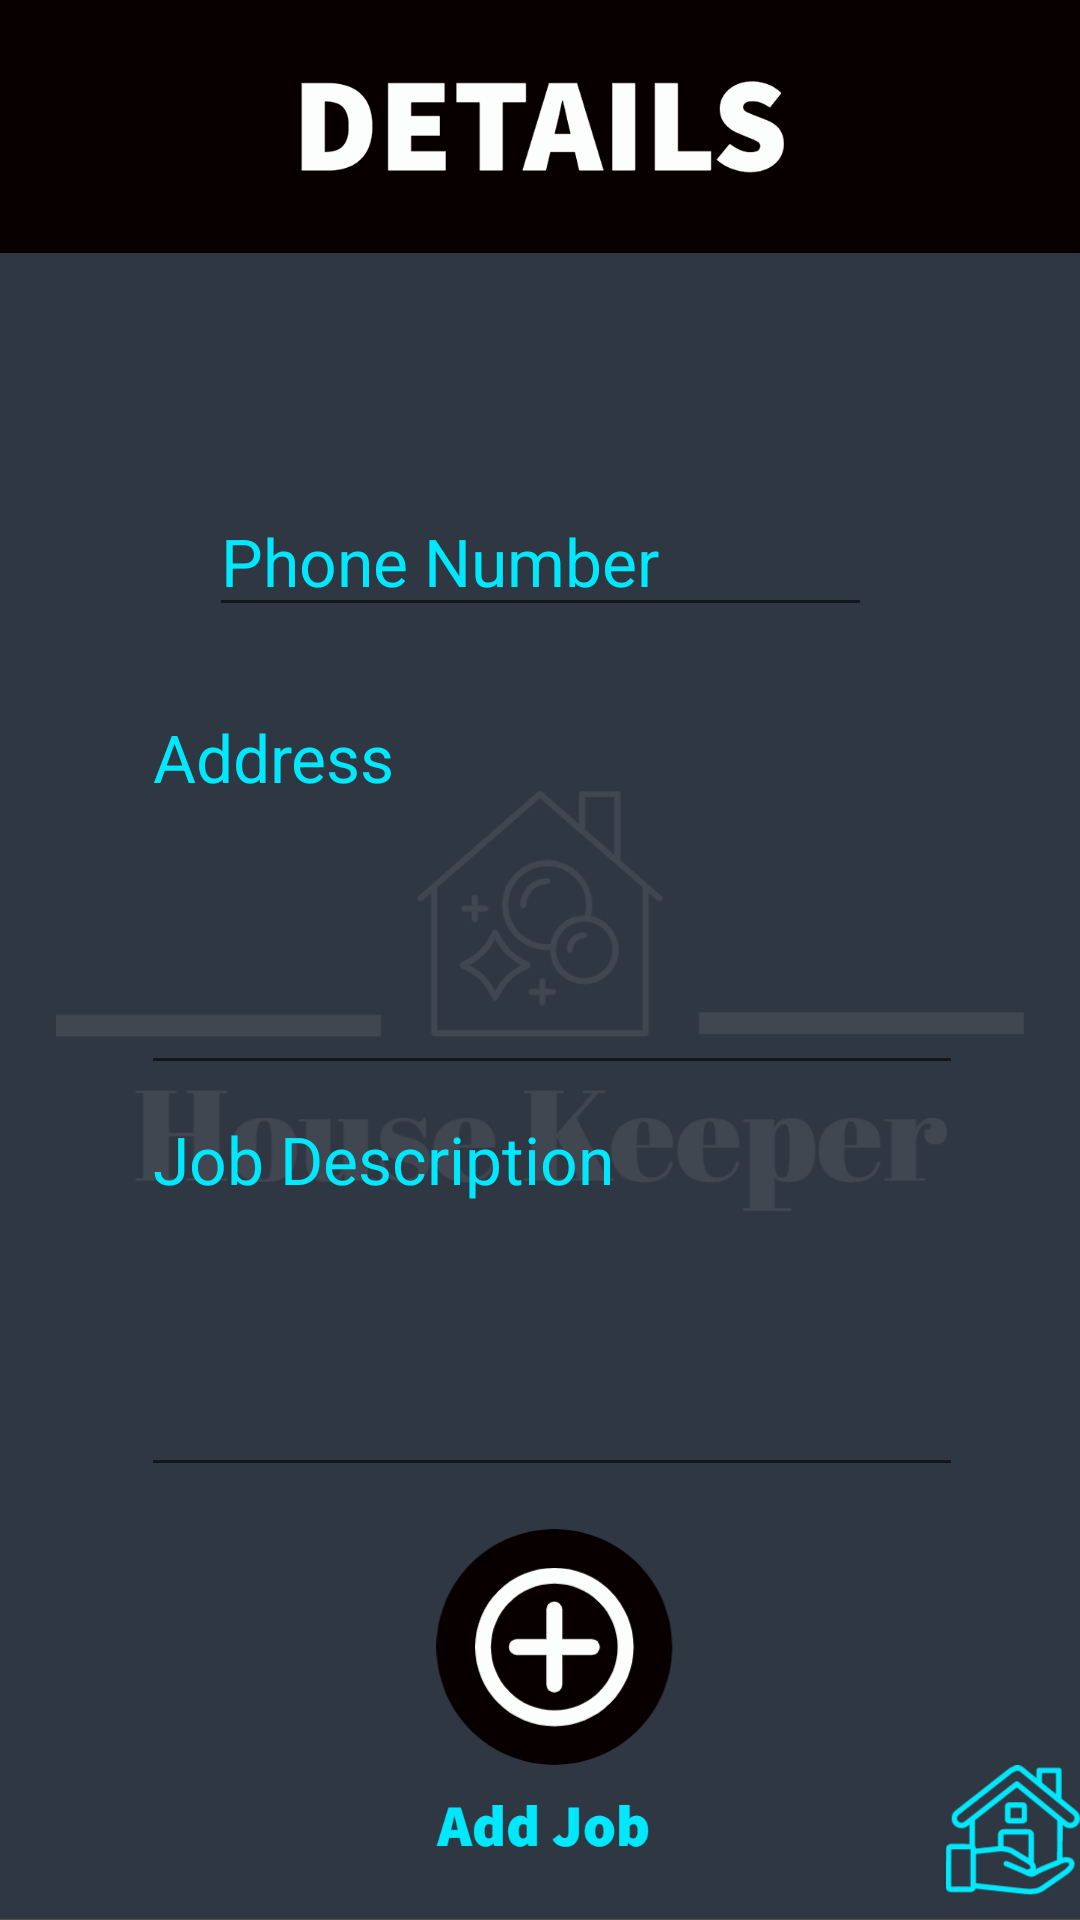

Produce the Android XML layout that renders to this screen, including the resource entries it uses.
<!-- AndroidManifest.xml: application theme Theme.SDPSEM4 -->
<!-- res/layout/activity_job_desc.xml -->
<?xml version="1.0" encoding="utf-8"?>
<androidx.constraintlayout.widget.ConstraintLayout xmlns:android="http://schemas.android.com/apk/res/android"
    xmlns:app="http://schemas.android.com/apk/res-auto"
    xmlns:tools="http://schemas.android.com/tools"
    android:layout_width="match_parent"
    android:layout_height="match_parent"
    android:background="@drawable/my_project__20_"
    tools:context=".Job_Desc">

    <EditText
        android:id="@+id/etjob_dec2"
        android:layout_width="221dp"
        android:layout_height="47dp"
        android:ems="10"
        android:hint="Phone Number"
        android:inputType="number|textPersonName|text|phone"
        android:textColor="#01E8FD"
        android:textColorHighlight="#01E8FD"
        android:textColorHint="#01E8FD"
        android:textSize="22sp"
        app:layout_constraintBottom_toBottomOf="parent"
        app:layout_constraintEnd_toEndOf="parent"
        app:layout_constraintStart_toStartOf="parent"
        app:layout_constraintTop_toTopOf="parent"
        app:layout_constraintVertical_bias="0.273" />

    <EditText
        android:id="@+id/etjob_dec3"
        android:layout_width="274dp"
        android:layout_height="134dp"
        android:ems="10"
        android:gravity="start|top"
        android:hint="Address"
        android:inputType="textMultiLine"
        android:textColor="#01E8FD"
        android:textColorHint="#01E8FD"
        android:textSize="22sp"
        app:layout_constraintBottom_toBottomOf="parent"
        app:layout_constraintEnd_toEndOf="parent"
        app:layout_constraintHorizontal_bias="0.547"
        app:layout_constraintStart_toStartOf="parent"
        app:layout_constraintTop_toTopOf="parent"
        app:layout_constraintVertical_bias="0.45" />

    <EditText
        android:id="@+id/etjob_dec4"
        android:layout_width="274dp"
        android:layout_height="134dp"
        android:ems="10"
        android:gravity="start|top"
        android:hint="Job Description"
        android:inputType="textMultiLine"
        android:textColor="#01E8FD"
        android:textColorHint="#01E8FD"
        android:textSize="22sp"
        app:layout_constraintBottom_toBottomOf="parent"
        app:layout_constraintEnd_toEndOf="parent"
        app:layout_constraintHorizontal_bias="0.547"
        app:layout_constraintStart_toStartOf="parent"
        app:layout_constraintTop_toTopOf="parent"
        app:layout_constraintVertical_bias="0.715" />

    <TextView
        android:id="@+id/tvjob_dec1"
        android:layout_width="221dp"
        android:layout_height="47dp"
        android:textColor="#01E8FD"
        android:textSize="22sp"
        app:layout_constraintBottom_toBottomOf="parent"
        app:layout_constraintEnd_toEndOf="parent"
        app:layout_constraintStart_toStartOf="parent"
        app:layout_constraintTop_toTopOf="parent"
        app:layout_constraintVertical_bias="0.162" />

    <Button
        android:id="@+id/buttonjob_dec1"
        android:layout_width="65dp"
        android:layout_height="58dp"
        android:background="#00FFFFFF"
        app:layout_constraintBottom_toBottomOf="parent"
        app:layout_constraintEnd_toEndOf="parent"
        app:layout_constraintHorizontal_bias="0.526"
        app:layout_constraintStart_toStartOf="parent"
        app:layout_constraintTop_toTopOf="parent"
        app:layout_constraintVertical_bias="0.887" />

</androidx.constraintlayout.widget.ConstraintLayout>
<!-- resources referenced by this layout -->
<resources>
  <!-- drawable my_project__20_: jpg bitmap (drawable, 159753 bytes) -->
  <style name="Theme.SDPSEM4" parent="Theme.MaterialComponents.DayNight.DarkActionBar">
          
          <item name="colorPrimary">@color/purple_500</item>
          <item name="colorPrimaryVariant">@color/purple_700</item>
          <item name="colorOnPrimary">@color/white</item>
          
          <item name="colorSecondary">@color/teal_200</item>
          <item name="colorSecondaryVariant">@color/teal_700</item>
          <item name="colorOnSecondary">@color/black</item>
          
          <item name="android:statusBarColor" tools:targetApi="l">?attr/colorPrimaryVariant</item>
          
      </style>
  <!-- not gathered from this repository: default colours our renderer supplied (Android Studio template values) -->
  <color name="purple_500">#FF6200EE</color>
  <color name="purple_700">#FF3700B3</color>
  <color name="teal_200">#FF03DAC5</color>
  <color name="teal_700">#FF018786</color>
  <color name="black">#FF000000</color>
  <color name="white">#FFFFFFFF</color>
</resources>
